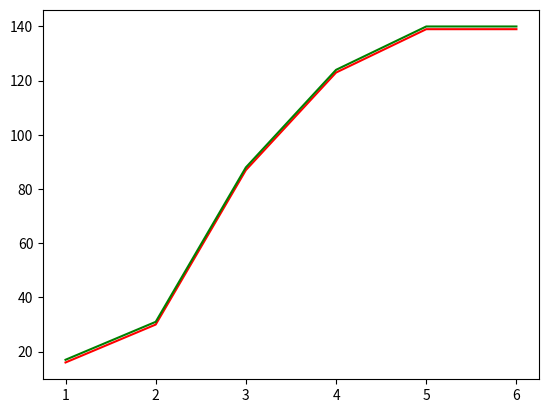

Reproduce this figure in Python.
"""
[redacted]
[redacted]
    groupe 4A
"""

from random import *
from itertools import *
from copy import deepcopy
import numpy as np
import matplotlib.pyplot as plt


def powerset(iterable):    
    """
        powerset d'itertools, la méthode n'existe pas explicitement on a fait un copier-coller
        de la doc qui l'a proposée comme exemple d'utilisation de combinations()

        https://docs.python.org/3/library/itertools.html
        
        powerset([1,2,3]) --> () (1,) (2,) (3,) (1,2) (1,3) (2,3) (1,2,3)
    """
    s = list(iterable)
    return chain.from_iterable(combinations(s, r) for r in range(len(s)+1))


class Computer:

    def __init__(self,number):
        """
            Classe représentant un ordinateur

            attribut (int) number : l'identifiant de l'ordinateur
            attribut (boolean) infected : boolean indiquant si l'ordinateur est infecte
            attribut (list) link : liste des autres ordinateur auxquels l'ordinateur est connecte 
        """
        self.number = number
        self.infected = False
        self.link = []

    def __str__(self):
        """
            L'affichage de l'ordinateur est l'affichage de son identifiant
        """
        return str(self.number)

    def __eq__(self,other):
        """
            Deux ordinateurs sont egaux si ils ont le meme identifiant
        """
        return self.number == other.number


class IA:

    """
        Classe de l'IA
    """
    def __init__(self):
        self.n_mm = 0
        self.n_ab = 0

    def minmax(self,state,d,alphabeta):
        """
            Algorithme Minmax

            param (State) state : l'etat du jeu
            param (int) d : la profondeur dans l'arbre de l'IA
            param (boolean) alphabeta : boolean pour utilisation ou non de l'algorithme alphabeta
            return (int,Computer or tuple): la valeur du noeud et le coup a jouer pour aller a ce noeud
        """
        if not alphabeta:
            self.n_mm += 1
        if d == 0 or state.isFinished():
            return state.getValue(),None
        if state.player == "defender":
            m = float("-inf")
            c = None
            for ordi in state.getDefense():
                for coup in ordi:
                    if alphabeta:
                        state_value = self.alphabeta(state.playDefense(coup),m,state.getValue(),d-1)
                    else:
                        state_value,c1 = self.minmax(state.playDefense(coup),d-1,alphabeta)
                    if state_value > m:
                        m = state_value
                        c = coup
        else:
            m = float("inf")
            c = None
            for coup in state.getAttack():
                if alphabeta:
                    state_value = self.alphabeta(state.playAttack(coup),state.getValue(),m,d-1)
                else:
                    state_value,c1 = self.minmax(state.playAttack(coup),d-1,alphabeta)
                if state_value < m:
                    m = state_value
                    c = coup
        return m,c

    def alphabeta(self,state,alpha,beta,d):
        """
            Algorithme Alphabeta

            param (State) state : l'etat du jeu
            param (int) alpha : valeur minimum du joueur Max
            param (int) beta : la valeur maximum du joueur Min
            param (int) d : la profondeur dans l'arbre de l'IA
            return (int) : la meilleur valeur obtenable du noeud
        """
        self.n_ab += 1
        if d == 0 or state.isFinished():
            return state.getValue()
        else:
            if state.player == "defender":
                for ordi in state.getDefense():
                    for coup in ordi:
                        alpha = max(alpha,self.alphabeta(state.playDefense(coup),alpha,beta,d-1))
                        if alpha >= beta:
                            return alpha
                return alpha
            else:
                for ordi in state.getAttack():
                    beta = min(beta,self.alphabeta(state.playAttack(ordi),alpha,beta,d-1))
                    if alpha >= beta:
                        return beta
                return beta

    def reset(self):
        self.n_mm = 0
        self.n_ab = 0


class State:

    def __init__(self,graph,player):
        """
            Classe de l'etat du jeu

            attribut (list) graph : liste des ordinateurs du reseau
            attribut (str) player : nom du joueur (attaquant ou defenseur)
            attribut (list) list_infected : liste des ordinateurs infectes
        """
        self.graph = graph
        self.list_infected = self.listInfected()
        self.player = player

    def __str__(self):
        """
            Affichage de l'etat du jeu
        """
        ch = ""
        ch += "\n" + self.player + " :\n\n"
        for x in self.graph:
            ch += str(x) + " ( infected : " + str(x.infected) + " ) :\n\n"
            for y in x.link:
                ch += str(y) + " infected : " + str(y.infected) + "\n"
            ch += "\n------\n\n"
        return ch

    def listInfected(self):
        """
            Liste les ordinateurs infectes
            
            return (list) : liste des ordinateurs infectes
        """
        L = []
        for x in self.graph:
            if x.infected:
                L.append(x)
        return L
                
    def getAttack(self):
        """
            Liste tous les ordinateurs qui peuvent etre attaques
            
            return (list) : liste des ordinateurs
        """
        list_attack = []
        for x in self.list_infected:
            for y in x.link:
                if not y.infected and y not in list_attack:
                    list_attack.append(y)
        return list_attack

    def isFinished(self):
        """
            Test si la partie est finie, elle l'est quand l'attaquant ne peut plus jouer
            
            return (boolean) : True si la partie est finie
        """
        return self.getAttack() == []


    def getDefense(self):
        """
            Liste tous les coups jouables par le defenseur

            return (list) : liste des coup sous la forme suivante

            Liste de liste par ordi
                tuple des coups de l'ordi
                    liste d'un couple [ordi1,ordi2]

            exemple si on a 3 ordi avec ordi1 connecte avec le 2 et 3 et le 2 connecte avec le 1:
            [ [([ordi1,ordi2],),([ordi1,ordi3],),([ordi1,ordi2],[ordi1,ordi3])] , [([ordi2,ordi1],)] , [] ]
                                          ordi1                                         ordi2         ordi3
        """
        list_defend = []
        for x in self.graph:
            if not x.infected:
                list_couple = []
                for y in x.link:
                    list_couple.append([x,y])
                list_combination = list(powerset(list_couple))
                list_defend.append(list_combination[1:])
        return list_defend

    def getValue(self):
        """
            Fonction d'evaluation

            return (int) : le nombre de liens que les ordinateurs non-infectes ont avec
            d'autres ordinateurs non-infectes
        """
        s = 0
        for x in self.graph:
            if not x.infected:
                for y in x.link:
                    if not(y.infected):
                        s += 1
        return s

    def playAttack(self,coup):
        """
            Infecte l'odinateur donne

            param (Computeur) coup : ordinateur qui a infecter
            return (State) : le nouvel etat après infection
        """
        new_graph = deepcopy(self.graph)
        for x in new_graph:
            if x == coup:
                x.infected = True
        return State(new_graph,"defender")

    def delLink(self,new_graph,couple):
        """
            Supprime le lien entre 2 ordinateurs

            param (list) new_graph : le graph dans lequel on va supprimer le lien
            param (list) : couple d'ordinateurs a separer
        """
        first = None
        second = None
        for ordi in new_graph:
            if ordi == couple[0]:
                first = ordi
            if ordi == couple[1]:
                second = ordi
        first.link.remove(second)
        second.link.remove(first)


    def playDefense(self,coup):
        """
            Supprime tous les liens du coup donne

            param (tuple) : le tuple des couples d'ordinateurs a separer
            return (State) : le nouvel etat après suppression des liens
        """
        new_state = State(deepcopy(self.graph),"attacker")
        for x in coup:
            new_state.delLink(new_state.graph,x)
        return new_state


def initNetwork(nbOrdi,nbInfected,proba):
    """
        Initialisation d'un graph

        param (int) nbOrdi : nombre d'ordinateurs a creer
        param (int) nbInfected : nombre d'ordinateurs qui doient etre infectes
        param (float) proba : probabilite qu'un lien se forme entre 2 ordinateurs
        return (list) : graph construit
    """
    graph = []
    
    for i in range(nbOrdi):
        graph.append(Computer(i))

    for i in range(nbOrdi):
        for j in range(i,nbOrdi):
            if i != j:
                rand = random()
                if proba >= rand:
                    graph[i].link.append(graph[j])
                    graph[j].link.append(graph[i])

    for x in graph:
        if x.link == []:
            number_rand = randint(0,nbOrdi-1)
            while number_rand == x.number:
                number_rand = randint(0,nbOrdi-1)
            x.link.append(graph[number_rand])
            graph[number_rand].link.append(x)

    cpt = 0
    while cpt != nbInfected:
        rand_affected = randint(0,nbOrdi-1)
        if not graph[rand_affected].infected:
            graph[rand_affected].infected = True
            cpt += 1
    return graph


def main2Ia(nbOrdi, nbInfected, proba, prof_attacker, prof_defender,sameGraph=[]):
    """
        Fonction principale avec alphabeta et minmax en parallèle

        param (int) nbOrdi : nombre d'ordinateurs du reseau
        param (int) nbInfected : nombre d'ordinateurs infectes au départ
        param (float) proba : probabilité qu'un lien se forme entre 2 ordinateurs
        param (int) prof_attacker : profondeur de l'IA de l'attaquant
        param (int) prof_defender : profondeur de l'IA du defenseur
        param (boolean) alphabeta : utilisation de l'algorithme alphabeta
    """
    list_infected = []
    list_state = []

    if sameGraph != []:
        graph = deepcopy(sameGraph)
        graph_mm = deepcopy(sameGraph)
    else:
        graph = initNetwork(nbOrdi,nbInfected,proba)
        graph_mm = deepcopy(graph)
    
    present_state = State(graph,"defender")
    present_state_mm = State(graph_mm,"defender")
    list_state.append(present_state)

    ia = IA()
    print("value defender de départ :",present_state.getValue())
    while not(present_state.isFinished()):

        print(present_state)
        print(present_state_mm)
        new_state = deepcopy(present_state)
        new_state_mm = deepcopy(present_state_mm)
        
        if present_state.player == "attacker":
            
            value,coup = ia.minmax(new_state,prof_attacker,True)

            value_mm,coup_mm = ia.minmax(new_state_mm,prof_attacker,False)
            print("n_ab :",ia.n_ab)
            print("n_mm :",ia.n_mm)
            print("choix attacker : " + str(coup))
            print("choix attacker_minmax : " + str(coup_mm))
            
            
            present_state = present_state.playAttack(coup)
            present_state_mm = present_state_mm.playAttack(coup_mm)
            list_state.append(present_state)
        else:
            
            value,coup = ia.minmax(new_state,prof_defender,True)
            
            value_mm,coup_mm = ia.minmax(new_state_mm,prof_defender,False)
            print("n_ab :",ia.n_ab)
            print("n_mm :",ia.n_mm)
            
            for x in coup:
                print("choix defender : ",str(x[0]),"--",str(x[1]))
                
            for x in coup_mm:
                print("choix defender_minmax : ",str(x[0]),"--",str(x[1]))
                
            present_state = present_state.playDefense(coup)
            present_state_mm = present_state_mm.playDefense(coup_mm)
            list_state.append(present_state)
        #ia.reset()
        #pause = input("...")
        print("<>"*30)
        print("Value defender :",present_state.getValue())
        print("Value defender_mm :",present_state_mm.getValue())
    print(present_state)
    print(present_state_mm)
    print("value defender : " + str(present_state.getValue()))
    print("value defender_minmax : " + str(present_state_mm.getValue()))
    return ia


def main(nbOrdi, nbInfected, proba, prof_attacker, prof_defender, alphabeta):
    """
        Fonction principale

        param (int) nbOrdi : nombre d'ordinateurs du reseau
        param (int) nbInfected : nombre d'ordinateurs infectes au départ
        param (float) proba : probabilité qu'un lien se forme entre 2 ordinateurs
        param (int) prof_attacker : profondeur de l'IA de l'attaquant
        param (int) prof_defender : profondeur de l'IA du defenseur
        param (boolean) alphabeta : utilisation de l'algorithme alphabeta
    """
    list_infected = []
    list_state = []
    
    graph = initNetwork(nbOrdi,nbInfected,proba)
    
    present_state = State(graph,"defender")
    list_state.append(present_state)

    ia = IA()
    print("value defender de départ :",present_state.getValue())
    while not(present_state.isFinished()):

        print(present_state)
        new_state = deepcopy(present_state)
        
        if present_state.player == "attacker":
            
            value,coup = ia.minmax(new_state,prof_attacker,alphabeta)
            print("choix attacker : " + str(coup))
            
            present_state = present_state.playAttack(coup)
            list_state.append(present_state)
        else:
            
            value,coup = ia.minmax(new_state,prof_defender,alphabeta)
            
            for x in coup:
                print("choix defender : ",str(x[0]),"--",str(x[1]))
                
            present_state = present_state.playDefense(coup)
            list_state.append(present_state)
        pause = input("...")
        print("<>"*30)
        print("Value defender :",present_state.getValue())
    print(present_state)
    print("value defender : " + str(present_state.getValue()))
    
    cpt_com_infected = 0
    for ordi in present_state.graph:
        if ordi.infected:
            cpt_com_infected += 1

    if nbOrdi//2 < cpt_com_infected:
        print("L'attaquant a gagné")
    else:
        print("Le defenseur a gagné")
    print("Nombre de noeuds parcourus durant la partie :",ia.n_mm + ia.n_ab)


def showGraphStat(x,ab,mm):
    plt.plot(x,ab,"red")
    plt.plot(x,mm,"green")
    plt.show()

def testProf(prof):
    x = np.arange(1,prof+1)
    ab = np.zeros(prof)
    mm = np.zeros(prof)
    graph = initNetwork(5,1,0.5)
    for k in range(1,prof+1):
        ia = main2Ia(5,1,0.5,k,k,graph)
        ab[k-1] = ia.n_ab
        mm[k-1] = ia.n_mm
    print(ab)
    print(mm)
    showGraphStat(x,ab,mm)

def testProba(probaMax):
    x = np.arange(0,probaMax+0.1,0.1)
    ab = np.zeros(int(10*probaMax)+1)
    mm = np.zeros(int(10*probaMax)+1)
    for p in range(int(probaMax*10)+1):
        ia = main2Ia(5,1,p/10,5,5)
        ab[p-1] = ia.n_ab
        mm[p-1] = ia.n_mm
    print(ab)
    print(mm)
    showGraphStat(x,ab,mm)

if __name__ == "__main__":
    
    #main(5,1,0.5,5,5,True)
    testProf(6)
    #testProba(0.6)






